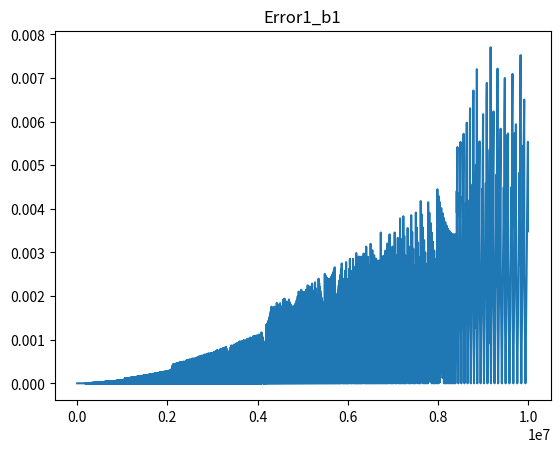
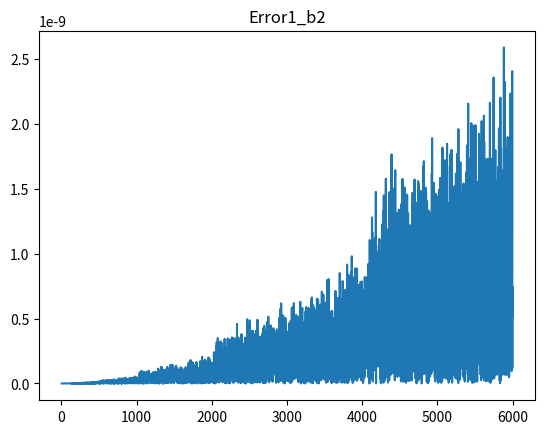
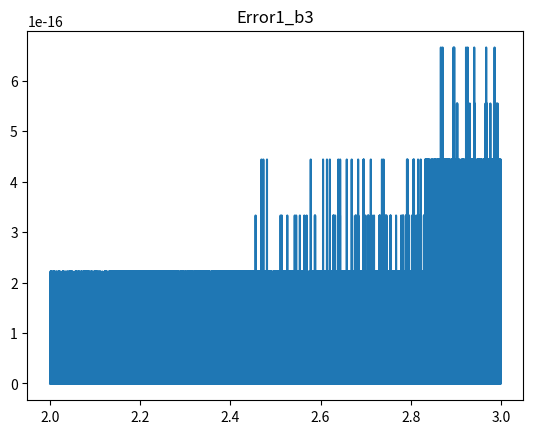
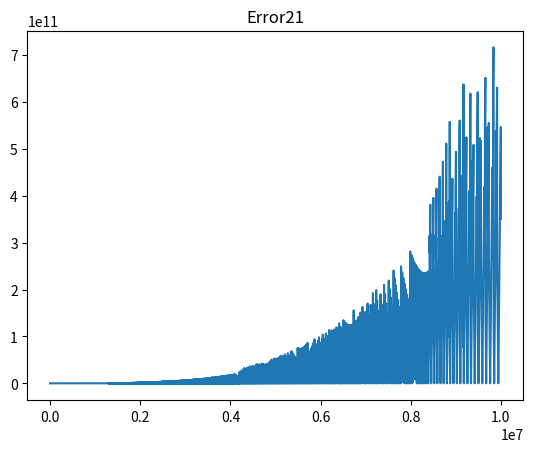
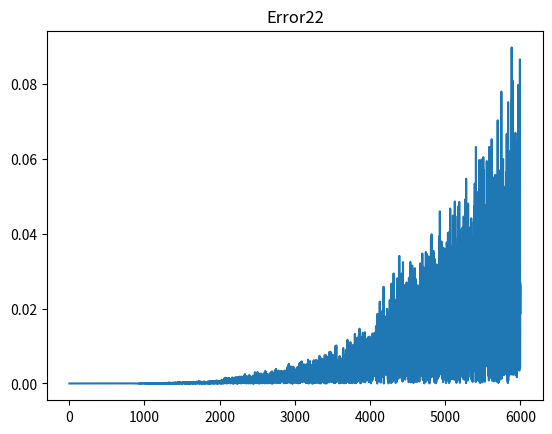
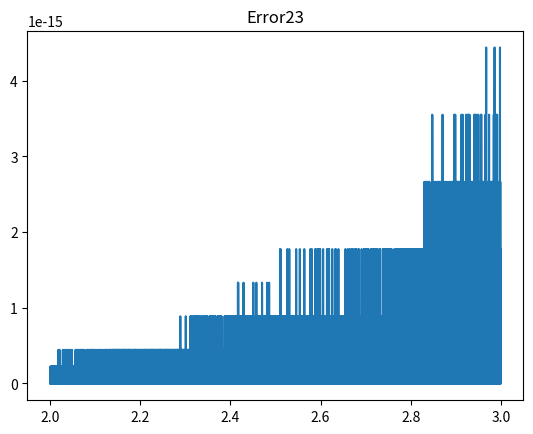

Source code (Python) for these figures, in order: (Note: this script raises an exception after producing the figures.)
import numpy as np
import matplotlib.pyplot as plt
import scipy.interpolate

# Python function used to create a Taylor polynomial
def funct_poly(b):
    return -b/2.0*(1-np.sqrt(1-4/np.power(b,2)))

def method_1(b, count, target_error):

    # Calculate the root and find the error for every value of b
    root1 = -b/2.0 + np.abs(b)/2.0*np.sqrt(1.0-4.0/np.power(b,2.0))
    error1 = np.abs(np.power(root1,2.0) + b*root1 + 1)

    # Plot the error as a function of b and save the figure
    plt.plot(b, error1)
    plt.title("Error1_b%s"%count)
    plt.show()

    # Find the b value at which the error is the target error
    if count is 1:
        b_target_error = b[np.argmin(np.abs(error1 - target_error))]
        print("b value for Error1:", b_target_error)

def method_2(b, count, target_error):

    # Calculate the root and find the error for every value of b
    root1 = -b/2.0 + np.abs(b)/2.0*np.sqrt(1.0-4.0/np.power(b,2.0))
    root2 = 1/root1
    error2 = np.abs(np.power(root2,2.0) + b*root2 + 1)

    # Plot the error as a function of b and save the figure
    plt.plot(b, error2)
    plt.title("Error2%s"%count)
    plt.show()

    # Find the b value at which the error is the target error
    if count is 2:
        b_target_error = b[np.argmin(np.abs(error2 - target_error))]
        print("b value for Error1:", b_target_error)

def method_3(b, count, target_error):

    # Calculate the root and find the error for every value of b
    root3_funct = scipy.interpolate.approximate_taylor_polynomial(funct_poly, 4, 7, 1)
    root3 = root3_funct(b)
    error3 = np.abs(np.power(root3,2.0) + b*root3 + 1)

    # Plot the error as a function of b and save the figure
    plt.plot(b, error3)
    plt.title("Error3%s"%count)
    plt.show()

    # Find the b value at which the error is the target error
    if count is 3:
        b_target_error = b[np.argmin(np.abs(error3 - target_error))]
        print("b value for Error1:", b_target_error)

# Set a target error as the maximum error that is deemed acceptable
target_error = .001

# For the first method, set the range of b values to be integers between 3 and 10,000,000
b1 = np.arange(3, 10000000, 1)

# For the second method, set the range of b values to be integers between 3 and 6000
b2 = np.arange(3, 6000, 1)

# For the third method, set the range of b values to start at 2.0001 and step up
# by 1 ten-thousandths up to 3
b3 = np.arange(2.0001, 3, .0001)

# Use all methods for all range of b values to best compare the methods
method_1(b1, 1, target_error)
method_1(b2, 2, target_error)
method_1(b3, 3, target_error)

method_2(b1, 1, target_error)
method_2(b2, 2, target_error)
method_2(b3, 3, target_error)

method_3(b1, 1, target_error)
method_3(b2, 2, target_error)
method_3(b3, 3, target_error)
